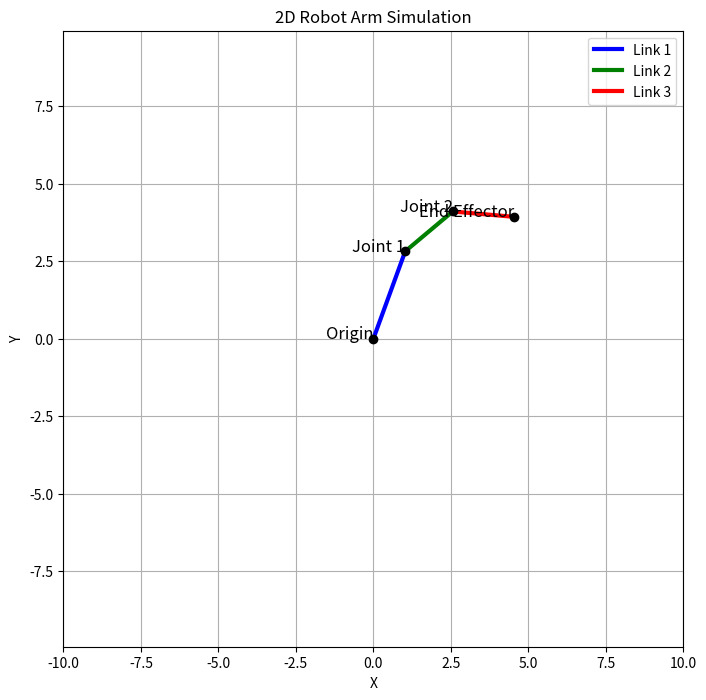

This chart was generated by the following Python code:
import numpy as np
import matplotlib.pyplot as plt

def rotate_vector(vector, angle_deg):
    """Rotate a 2D vector by angle in degrees."""
    angle_rad = np.radians(angle_deg)
    rot_matrix = np.array([
        [np.cos(angle_rad), -np.sin(angle_rad)],
        [np.sin(angle_rad),  np.cos(angle_rad)]
    ])
    return rot_matrix @ vector

# Define links as vectors along the x-axis
links = [np.array([3, 0]), np.array([2, 0]), np.array([2, 0])]

# Joint angles in degrees (can be positive or negative)
angles = [70, -30, -45]

# Calculate cumulative angles for each link
cumulative_angles = np.cumsum(angles)

# Calculate joint positions
positions = [np.array([0, 0])]  # origin
for link, angle in zip(links, cumulative_angles):
    rotated_link = rotate_vector(link, angle)
    new_pos = positions[-1] + rotated_link
    positions.append(new_pos)

# Extract X and Y coordinates for plotting
x_coords = [pos[0] for pos in positions]
y_coords = [pos[1] for pos in positions]

# Plotting with colored links
plt.figure(figsize=(8, 8))

# Plot each link with distinct color
colors = ['b', 'g', 'r']
for i in range(len(links)):
    plt.plot([x_coords[i], x_coords[i+1]], [y_coords[i], y_coords[i+1]], color=colors[i], linewidth=3, label=f'Link {i+1}')

# Mark the joints with black dots
plt.scatter(x_coords, y_coords, color='k', zorder=5)

# Label the joints
labels = ['Origin', 'Joint 1', 'Joint 2', 'End Effector']
for x, y, label in zip(x_coords, y_coords, labels):
    plt.text(x, y, label, fontsize=12, ha='right')

plt.xlabel('X')
plt.ylabel('Y')
plt.title('2D Robot Arm Simulation')
plt.grid(True)
plt.axis('equal')
plt.xlim(-10, 10)
plt.ylim(-10, 10)
plt.legend()
plt.show()
